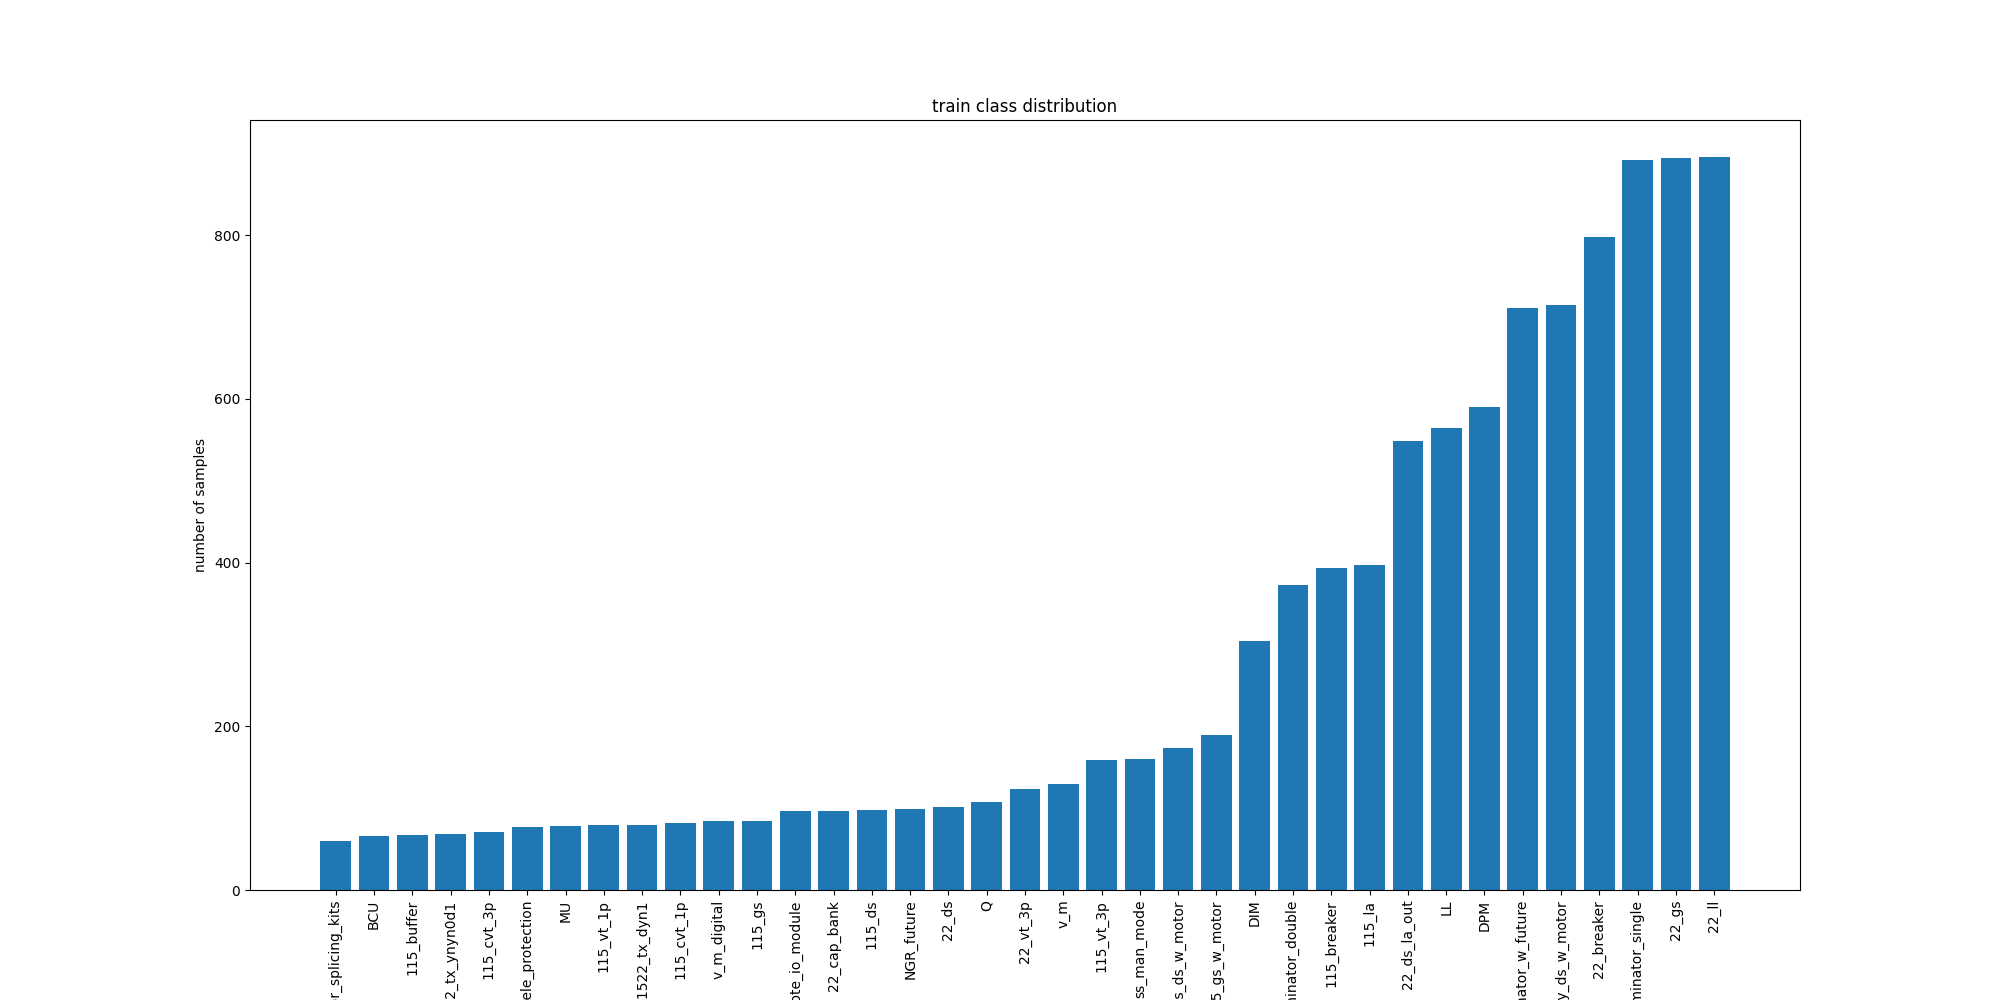

The data file committed next to this chart (first rows):
22_cap_bank, 97
22_ds_la_out, 548
115_cvt_1p, 82
115_1way_ds_w_motor, 715
22_breaker, 798
terminator_single, 892
ss_man_mode, 160
11522_tx_ynyn0d1, 69
115_3ways_ds_w_motor, 174
DPM, 590
22_gs, 894
LL, 564
115_breaker, 393
terminator_w_future, 711
115_la, 397
v_m_digital, 84
v_m, 130
22_ll, 896
DIM, 304
22_vt_3p, 123
terminator_double, 373
Q, 107
115_cvt_3p, 71
MU, 78
115_vt_3p, 159
11522_tx_dyn1, 80
NGR_future, 99
22_ds, 102
115_ds, 98
115_vt_1p, 79
115_gs_w_motor, 189
115_buffer, 67
remote_io_module, 96
115_gs, 84
tele_protection, 77
terminator_splicing_kits, 60
BCU, 66
